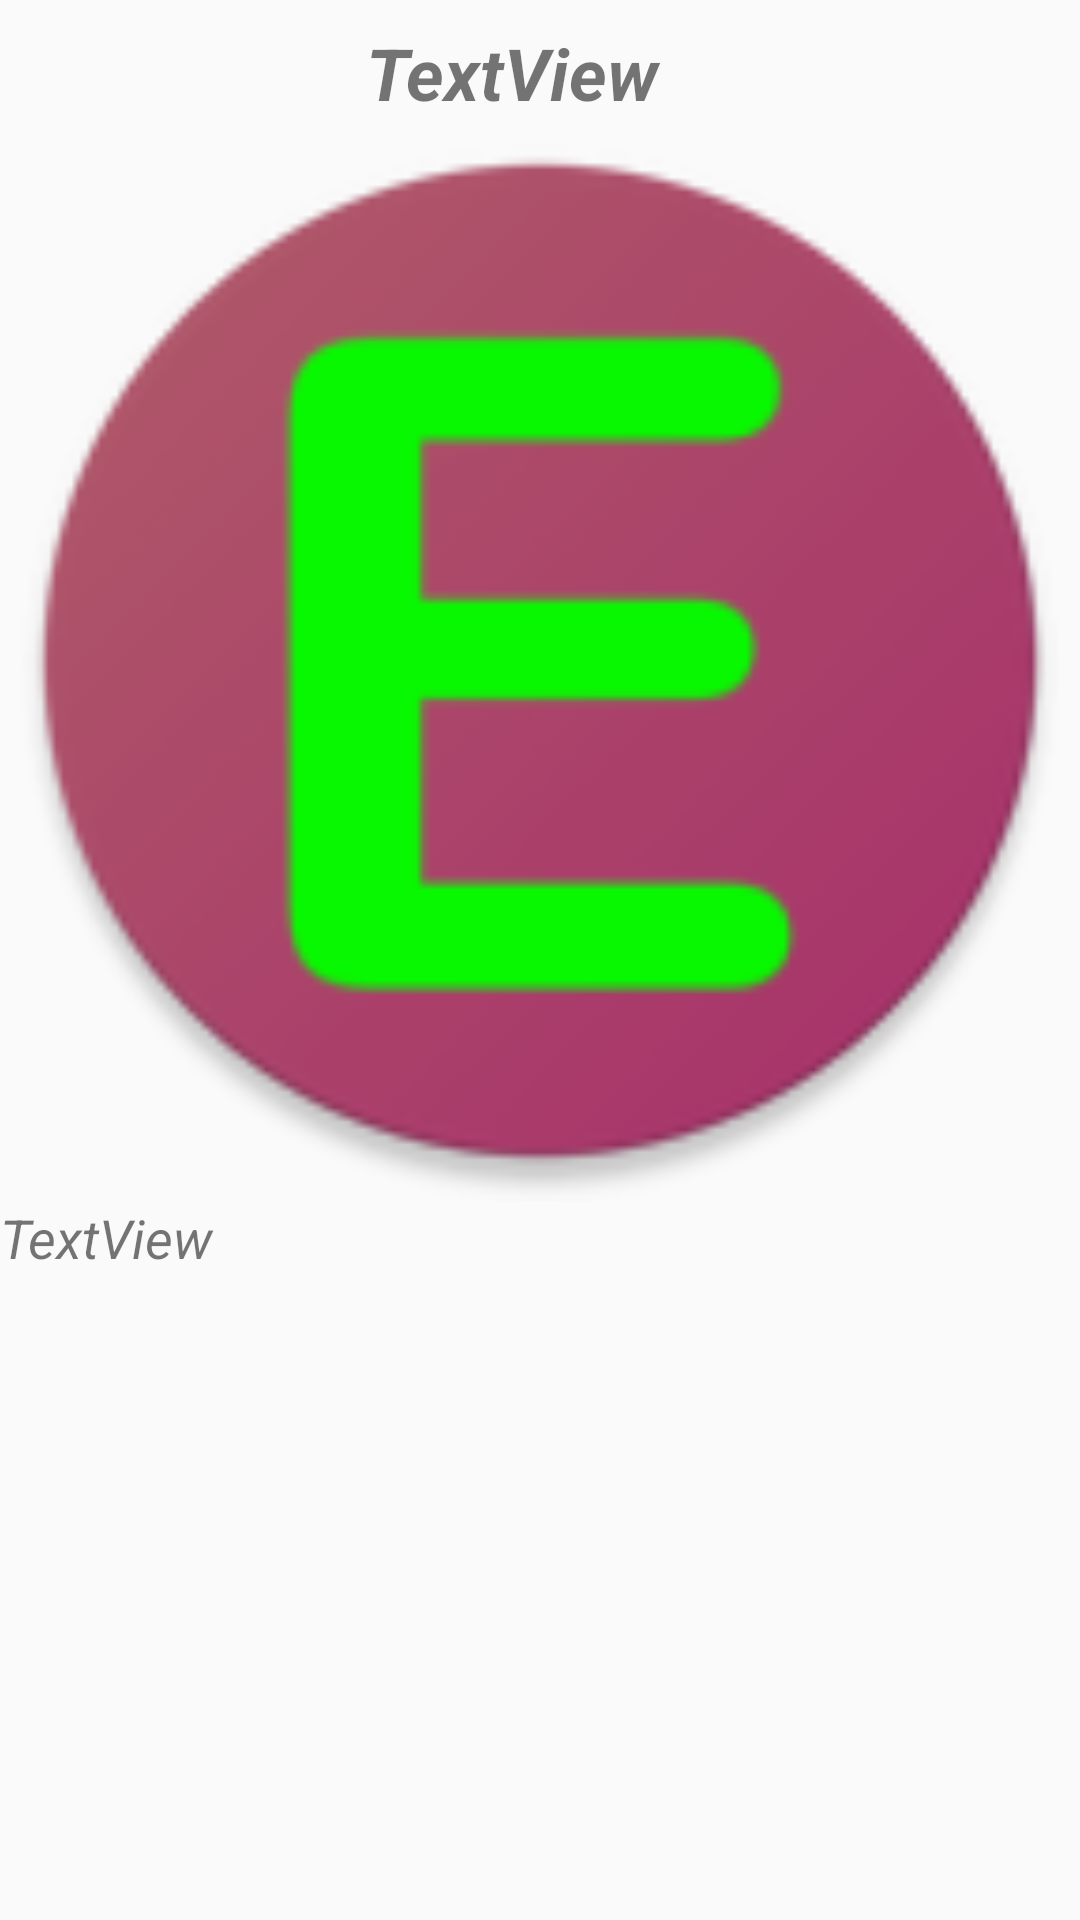

The Android layout XML behind this screen, and the referenced resources:
<!-- AndroidManifest.xml: application theme AppTheme -->
<!-- res/layout/gallery_row.xml -->
<?xml version="1.0" encoding="utf-8"?>
<RelativeLayout xmlns:android="http://schemas.android.com/apk/res/android"
                xmlns:app="http://schemas.android.com/apk/res-auto" android:layout_width="match_parent"
                                             android:layout_height="match_parent">


    <ImageView
            android:layout_width="39dp"
            android:layout_height="40dp" app:srcCompat="@drawable/ic_cancel_black_24dp"
            android:layout_alignParentEnd="true"
            android:id="@+id/deleteButton"
            android:layout_marginTop="0dp" android:layout_marginEnd="0dp"
            android:layout_toEndOf="@+id/galleryTextView" android:layout_marginStart="0dp"
            android:layout_alignParentTop="true" android:layout_marginBottom="0dp" android:layout_marginLeft="0dp"/>
    <TextView
            android:id="@+id/galleryTextView"
            android:text="TextView"
            android:layout_width="325dp"
            android:layout_height="wrap_content"
            android:layout_marginTop="8dp"
            android:layout_marginStart="8dp"
            android:layout_marginEnd="0dp"
            android:textSize="24sp"
            android:gravity="center"
            android:textStyle="normal|bold|italic"
            app:layout_constraintTop_toTopOf="parent"
            app:layout_constraintStart_toStartOf="parent"
            app:layout_constraintEnd_toEndOf="parent"/>
    <ImageView
            android:id="@+id/imageViewGallery"
            app:srcCompat="@mipmap/ic_launcher_round"
            android:layout_width="0dp"
            android:layout_height="wrap_content"
            android:adjustViewBounds="true"
            android:layout_alignParentStart="true"
            android:layout_marginStart="0dp"
            android:layout_marginTop="0dp"
            android:layout_below="@+id/galleryTextView"
            android:layout_alignParentEnd="true"
            android:layout_marginEnd="0dp"/>
    <TextView
            android:text="TextView"
            android:layout_width="331dp"
            android:layout_height="wrap_content" android:layout_alignParentStart="true"
            android:layout_marginStart="0dp" android:id="@+id/descriptionTextView"
            android:layout_marginEnd="0dp" android:layout_marginTop="0dp"
            android:layout_below="@+id/imageViewGallery" android:textSize="18sp" android:textStyle="italic"
            android:layout_marginRight="0dp" android:layout_alignParentEnd="true"/>

</RelativeLayout>
<!-- resources referenced by this layout -->
<resources>
  <!-- mipmap ic_launcher_round: png bitmap (mipmap-hdpi, 3977 bytes) -->
  <style name="AppTheme" parent="Theme.AppCompat.Light.DarkActionBar">
          
          <item name="colorPrimary">@color/colorPrimary</item>
          <item name="colorPrimaryDark">@color/colorPrimaryDark</item>
          <item name="colorAccent">@color/colorAccent</item>
          <item name="windowActionBar">false</item>
          <item name="windowNoTitle">true</item>
      </style>
  <color name="colorPrimary">#008577</color>
  <color name="colorPrimaryDark">#00574B</color>
  <color name="colorAccent">#393ff6</color>
</resources>
